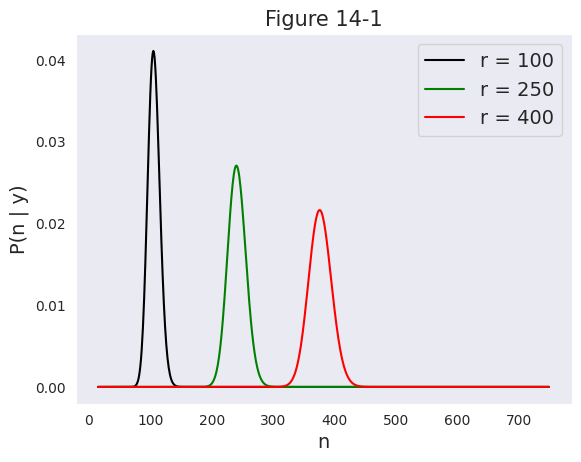
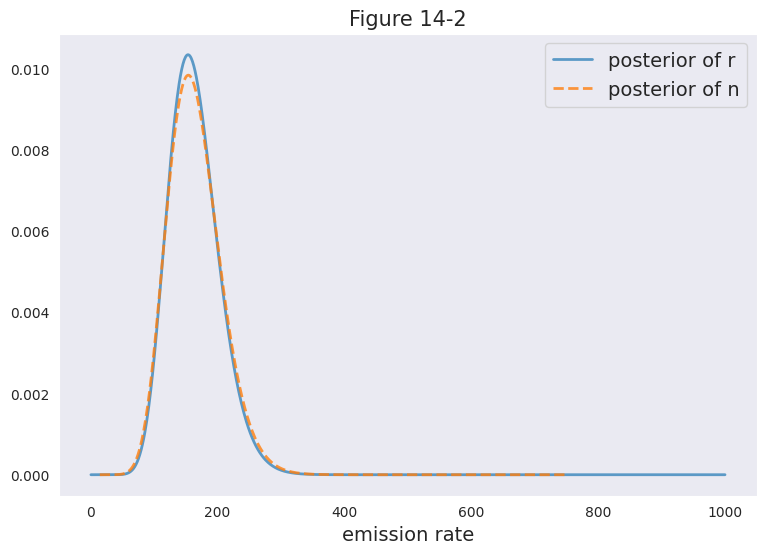
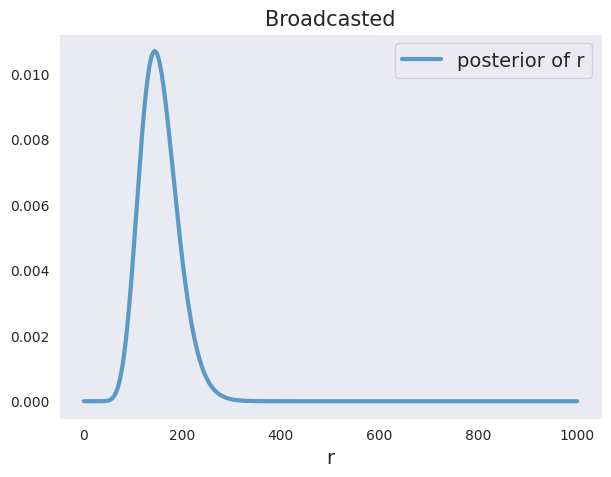

Write Python code to recreate these figures, in order.
# -*- coding: utf-8 -*-
"""
Created on Sun Mar 29 22:56:33 2020

[redacted]
"""

import numpy as np
import pandas as pd
#from scipy.optimize import minimize
#from scipy.special import gamma
from scipy.stats import poisson, binom
import matplotlib.pyplot as plt
from math import factorial
import time
import seaborn as sns
sns.set_style(style='dark')

def n_combinations(a, b):
    """ (A B):= A! / B!(A-B)! i.e. A >= B required """
    return int(factorial(a) / (factorial(b) * factorial(a - b)))

def inverse_cumulative_sampling(pmf, n_samples):
    """ Generic function.
        pmf is a discrete ditribution;
        type is a pd.Series with index containing the distribution's values
          and the values of the series containing the probabilities (summing up to one).
    """
    pmf /= pmf.sum()
    sample_inds = np.searchsorted(pmf.cumsum().values, np.random.uniform(size=n_samples), side='left')
    return pmf.index[sample_inds].values

def make_flat_prior(x_min, x_max, n_pts):
    prior_pmf = np.linspace(x_min, x_max, n_pts)
    prior_pmf /= prior_pmf.sum()
    return prior_pmf
    
def Poiss(lambd, k):
    #return (np.exp(-lambd) * lambd**k) / factorial(k)
    #rv = poisson(lambd)
    #return rv.pmf(k)
    return poisson.pmf(lambd, k)

def Binomial(n, p, k):
    #return n_combinations(n, k) * (p ** k) * ((1 - p) ** (n - k))
    return binom.pmf(k, n, p)


if __name__=='__main__':
    # Settings
    f = .10  # assumed known, so fixed
    k_obs = 15  # observation
    r_range = np.arange(1,1001) #np.linspace(0, 400, 300)
    r_prior = make_flat_prior(1, 500, 1000) # unspecified in textbook, take naive informative
    n_range = np.arange(k_obs, 750)  # note that n<k_obs is useless!
    color = 'kgrbycm'
    
    # Reproduce figure 14-1 (by means of validation)
    plt.figure()
    for i,r in enumerate([100, 250, 400]):
        posterior_n = Poiss(r, n_range) * Binomial(n_range, f, k_obs)
        posterior_n /= np.sum(posterior_n)
        plt.plot(n_range, posterior_n, color[i]+'-', label='r = '+str(r))
    plt.legend(fontsize=14)
    plt.title('Figure 14-1', fontsize=15)
    plt.xlabel('n', fontsize=14)
    plt.ylabel('P(n | y)', fontsize=14)
    
    # Now for full range of r values, and computing posterior of r as well (by making mixture pmf)
#    # [1] Explicit, easy-to-read, slow version
#    t0 = time.time()
#    r_posterior = np.zeros((len(r_range),), dtype=float)
#    for j,r in enumerate(r_range):
#        r_post_mix = np.zeros((len(n_range),), dtype=float)
#        # Compute P(n | y) for single value of r
#        posterior_n = np.empty((len(n_range),), dtype=float)
#        for i,n in enumerate(n_range):
#            posterior_n[i] = Poiss(r, n) * Binomial(n, f, k_obs)
#            #posterior_n[i] = np.log(Poiss(r, n)) + np.log(Binomial(n, f, k_obs))
#            #posterior_n /= np.sum(posterior_n)
#            
#            # Compute P(r | n) as a mixture of Poissons given posterior of n [see "make_mixtures" post]
#            #n_pmf = zip(n_range, posterior_n)
#            #r_post_mix = 0
#            #for n_val, n_prob in n_pmf:
#            #    r_post_mix += n_prob * Poiss(r, n_val)
#            
#            r_post_mix[i] += posterior_n[i] * Poiss(r, n)
#        #r_posterior[j] = r_post_mix / r_post_mix.sum()

    # [2] Faster, largely unlooped version [esp. vectorised in n]
    # ---------------------------------------------------------------
    t0 = time.time()
    #r_posterior = np.zeros((len(r_range),), dtype=float)
    n_likelihood = Binomial(n_range, f, k_obs)
    r_post_mix = np.zeros((len(n_range), len(r_range)), dtype=float)  
    for j,r in enumerate(r_range):
        # (i) Compute P(n | y) for single value of r (and for entire range of n values)
        posterior_n = Poiss(r, n_range) * n_likelihood
        
        # (ii) Compute P(r | n) as a mixture of Poissons given posterior of n [see "make_mixtures" post]
        r_post_mix[:,j] = posterior_n * Poiss(r, n_range)  # store meta-pmf times likelihood of r
    
    # (iii) Distill mixture into single pmf & mulitply by prior
    r_posterior = r_post_mix.sum(axis=0) * r_prior
    r_posterior /= np.sum(r_posterior)
    print('\nVectorised computation finished in %2.3f seconds.' % (time.time() - t0))
    # (iv) Compute final P(n|k_obs) as mixture; This uses r posterior P(r|n) as prior distribution for n
    n_final_posterior_mix = r_posterior.reshape(-1,1) * Poiss(r_range.reshape(-1,1), n_range.reshape(1,-1))
    n_final_posterior = n_final_posterior_mix.sum(axis=0) #/ n_final_posterior_mix.sum(axis=(0,1))

    
    plt.figure(figsize=(9,6))
    plt.plot(r_range, r_posterior, lw=2, alpha=.7, label='posterior of r')
    plt.plot(n_range, n_final_posterior, '--', lw=2, alpha=.8, label='posterior of n')
    plt.legend(fontsize=14)
    plt.xlabel('emission rate', fontsize=14)
    plt.title('Figure 14-2', fontsize=15)

    # [3] Fully unlooped (broadcasted) version [which is void of any educational power]
    # TO DO: generalise for multiple-level hierarchy, using functools.reduce
    # -----------------------------------------------------------------------------------
    t0 = time.time()
    likelihood_r = Poiss(r_range.reshape(-1,1), n_range.reshape(1,-1))
    likelihood_n = Binomial(n_range.reshape(1,-1), f, k_obs)
    Likelihoods = [likelihood_r, likelihood_r, likelihood_n]
    #r_post_mix = likel_r**2 * Binomial(n_range.reshape(1,-1), f, k_obs)
    #r_posterior = r_post_mix.sum(axis=1) * r_prior
    #r_posterior = np.einsum('ij,ij->i', likelihood_r**2, likelihood_n) # multiply and sum over r range; no prior applied (i.e. fully flat prior)
    r_posterior = np.einsum('ij,ij,ij->i', *Likelihoods) # multiply and sum over r range; no prior applied (i.e. fully flat prior)
    r_posterior /= np.sum(r_posterior)
    print('\nBroadcasted computation finished in %2.3f seconds.' % (time.time() - t0))    

    plt.figure(figsize=(7,5))    
    plt.plot(r_range, r_posterior, lw=3, alpha=.7, label='posterior of r')
    plt.xlabel('r', fontsize=14)
    plt.legend(fontsize=14)
    plt.title('Broadcasted', fontsize=15)
    